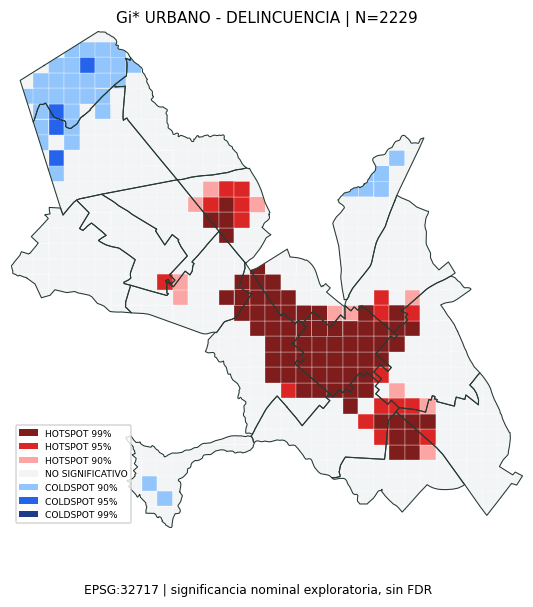

The table this chart was drawn from, first rows:
CELL_ID, UNIDAD, COUNT, GI_ZSCORE, GI_PVALUE, GI_CLASS
GI-0-10, PLATAFORMA N, 0, -1.199, 0.2306, NO SIGNIFICATIVO
GI-1-9, PLATAFORMA N, 0, -1.448, 0.1475, NO SIGNIFICATIVO
GI-1-10, PLATAFORMA N, 0, -1.5, 0.1337, NO SIGNIFICATIVO
GI-1-11, PLATAFORMA N, 0, -1.443, 0.1491, NO SIGNIFICATIVO
GI-1-25, PLATAFORMA P, 0, -1.208, 0.2272, NO SIGNIFICATIVO
GI-1-26, PLATAFORMA P, 0, -0.9114, 0.3621, NO SIGNIFICATIVO
GI-1-30, PLATAFORMA Q, 0, -1.069, 0.2851, NO SIGNIFICATIVO
GI-1-31, PLATAFORMA Q, 0, -1.208, 0.2272, NO SIGNIFICATIVO
GI-2-8, PLATAFORMA N, 0, -1.333, 0.1825, NO SIGNIFICATIVO
GI-2-9, PLATAFORMA N, 0, -1.611, 0.1073, NO SIGNIFICATIVO
GI-2-10, PLATAFORMA N, 1, -1.801, 0.07166, COLDSPOT 90%
GI-2-11, PLATAFORMA N, 0, -1.037, 0.2997, NO SIGNIFICATIVO
GI-2-22, PLATAFORMA P, 0, -1.333, 0.1825, NO SIGNIFICATIVO
GI-2-23, PLATAFORMA P, 0, -1.191, 0.2335, NO SIGNIFICATIVO
GI-2-24, PLATAFORMA P, 1, -1.242, 0.2142, NO SIGNIFICATIVO
GI-2-25, PLATAFORMA P, 0, -1.005, 0.3149, NO SIGNIFICATIVO
GI-2-26, PLATAFORMA P, 1, -1.012, 0.3116, NO SIGNIFICATIVO
GI-2-27, PLATAFORMA P, 0, -0.7287, 0.4662, NO SIGNIFICATIVO
GI-2-30, PLATAFORMA Q, 1, -0.9737, 0.3302, NO SIGNIFICATIVO
GI-2-31, PLATAFORMA Q, 0, -1.168, 0.2429, NO SIGNIFICATIVO
GI-2-32, PLATAFORMA Q, 0, -1.14, 0.2543, NO SIGNIFICATIVO
GI-3-8, PLATAFORMA N, 0, -1.397, 0.1624, NO SIGNIFICATIVO
GI-3-9, PLATAFORMA N, 2, -1.801, 0.07166, COLDSPOT 90%
GI-3-10, PLATAFORMA N, 1, -1.38, 0.1676, NO SIGNIFICATIVO
GI-3-11, PLATAFORMA N, 0, -1.196, 0.2316, NO SIGNIFICATIVO
GI-3-21, PLATAFORMA P, 0, -1.243, 0.214, NO SIGNIFICATIVO
GI-3-22, PLATAFORMA P, 0, -1.196, 0.2316, NO SIGNIFICATIVO
GI-3-23, PLATAFORMA P, 1, -1.296, 0.1951, NO SIGNIFICATIVO
GI-3-24, PLATAFORMA P, 5, -0.4112, 0.6809, NO SIGNIFICATIVO
GI-3-25, PLATAFORMA P, 1, -0.4318, 0.6659, NO SIGNIFICATIVO
GI-3-26, PLATAFORMA P, 7, -0.0267, 0.9787, NO SIGNIFICATIVO
GI-3-27, PLATAFORMA P, 3, 0.04987, 0.9602, NO SIGNIFICATIVO
GI-3-28, PLATAFORMA P, 3, 0.5542, 0.5795, NO SIGNIFICATIVO
GI-3-29, PLATAFORMA P, 8, 0.2778, 0.7812, NO SIGNIFICATIVO
GI-3-30, PLATAFORMA Q, 2, -0.3691, 0.7121, NO SIGNIFICATIVO
GI-3-31, PLATAFORMA Q, 2, -0.9988, 0.3179, NO SIGNIFICATIVO
GI-3-32, PLATAFORMA Q, 4, -1.196, 0.2316, NO SIGNIFICATIVO
GI-3-33, PLATAFORMA Q, 2, -0.9114, 0.3621, NO SIGNIFICATIVO
GI-4-8, PLATAFORMA N, 0, -1.556, 0.1198, NO SIGNIFICATIVO
GI-4-9, PLATAFORMA N, 0, -1.38, 0.1676, NO SIGNIFICATIVO
GI-4-10, PLATAFORMA N, 0, -1.38, 0.1676, NO SIGNIFICATIVO
GI-4-11, PLATAFORMA N, 9, -1.288, 0.1977, NO SIGNIFICATIVO
GI-4-12, PLATAFORMA N, 0, -1.14, 0.2543, NO SIGNIFICATIVO
GI-4-19, PLATAFORMA Ñ, 0, -0.5094, 0.6105, NO SIGNIFICATIVO
GI-4-20, PLATAFORMA Ñ, 0, -0.5856, 0.5582, NO SIGNIFICATIVO
GI-4-21, PLATAFORMA Ñ, 0, -0.7413, 0.4585, NO SIGNIFICATIVO
GI-4-22, PLATAFORMA P, 1, -1.039, 0.2986, NO SIGNIFICATIVO
GI-4-23, PLATAFORMA P, 1, -0.4318, 0.6659, NO SIGNIFICATIVO
GI-4-24, PLATAFORMA P, 3, 0.2568, 0.7973, NO SIGNIFICATIVO
GI-4-25, PLATAFORMA P, 5, 0.9454, 0.3444, NO SIGNIFICATIVO
GI-4-26, PLATAFORMA P, 4, 1.188, 0.2346, NO SIGNIFICATIVO
GI-4-27, PLATAFORMA P, 3, 1.351, 0.1769, NO SIGNIFICATIVO
GI-4-28, PLATAFORMA P, 10, 0.684, 0.494, NO SIGNIFICATIVO
GI-4-29, PLATAFORMA Q, 10, 0.3049, 0.7605, NO SIGNIFICATIVO
GI-4-30, PLATAFORMA Q, 2, -0.1077, 0.9142, NO SIGNIFICATIVO
GI-4-31, PLATAFORMA Q, 2, -0.6343, 0.5259, NO SIGNIFICATIVO
GI-4-32, PLATAFORMA Q, 0, -1.137, 0.2556, NO SIGNIFICATIVO
GI-4-33, PLATAFORMA Q, 0, -0.8521, 0.3941, NO SIGNIFICATIVO
GI-5-8, PLATAFORMA N, 1, -1.604, 0.1087, NO SIGNIFICATIVO
GI-5-9, PLATAFORMA N, 0, -1.611, 0.1073, NO SIGNIFICATIVO
... 512 more rows
